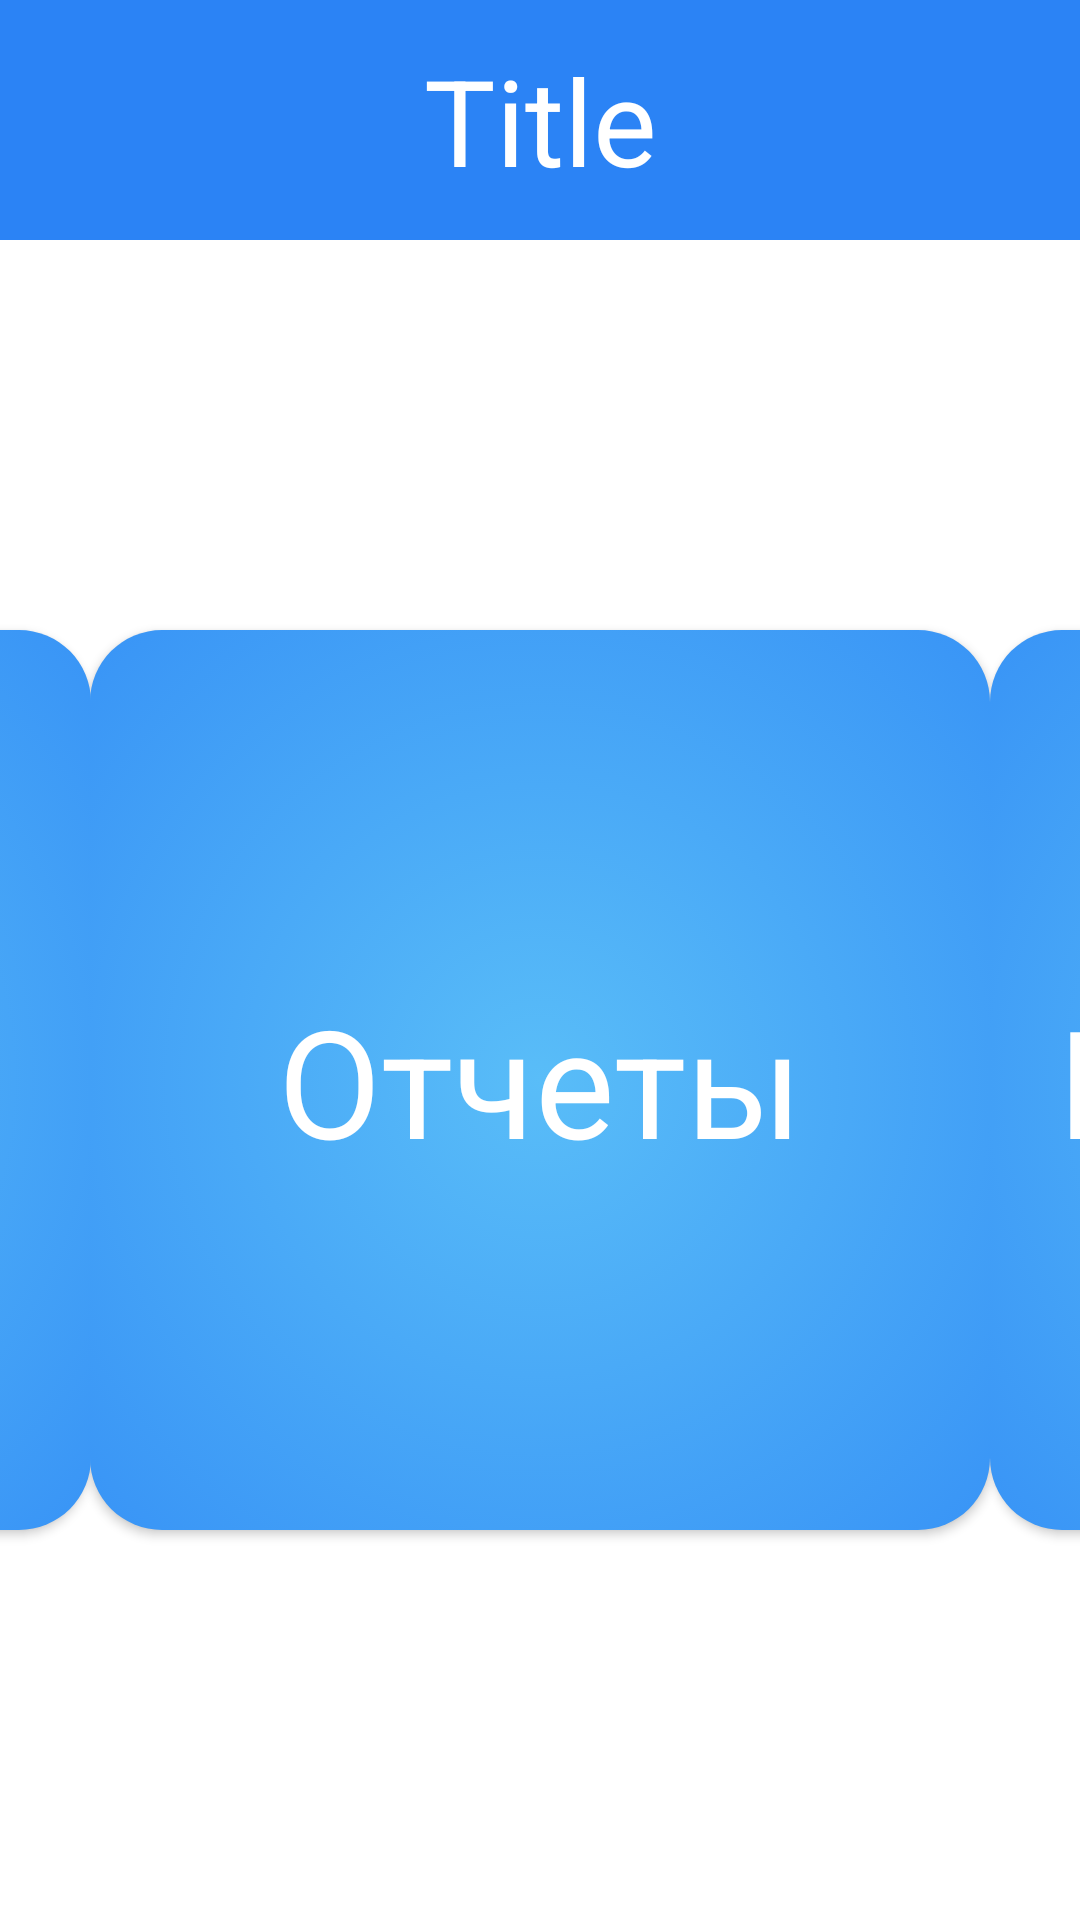

Write the Android layout XML for this screen, with the resource values it uses.
<!-- AndroidManifest.xml: application theme Theme.AgroTest -->
<!-- res/layout/fragment_home.xml -->
<?xml version="1.0" encoding="utf-8"?>
<androidx.constraintlayout.widget.ConstraintLayout
    xmlns:android="http://schemas.android.com/apk/res/android"
    xmlns:app="http://schemas.android.com/apk/res-auto"
    android:layout_width="match_parent"
    android:layout_height="match_parent">

    <include
        android:id="@+id/tabbar_view"
        layout="@layout/l_tabbar_layout" />

    <Button
        android:id="@+id/weights_button"
        style="@style/Button.Default.Enabled"
        android:layout_width="300dp"
        android:layout_height="300dp"
        android:background="@drawable/d_menu_button_background"
        android:text="Весы"
        android:textSize="50sp"
        app:layout_constraintBottom_toBottomOf="parent"
        app:layout_constraintEnd_toStartOf="@id/reports_button"
        app:layout_constraintStart_toStartOf="parent"
        app:layout_constraintTop_toBottomOf="@id/tabbar_view" />

    <Button
        android:id="@+id/reports_button"
        style="@style/Button.Default.Enabled"
        android:layout_width="300dp"
        android:layout_height="300dp"
        android:background="@drawable/d_menu_button_background"
        android:text="Отчеты"
        android:textSize="50sp"
        app:layout_constraintBottom_toBottomOf="parent"
        app:layout_constraintEnd_toStartOf="@id/settings_button"
        app:layout_constraintStart_toEndOf="@id/weights_button"
        app:layout_constraintTop_toBottomOf="@id/tabbar_view" />

    <Button
        android:id="@+id/settings_button"
        style="@style/Button.Default.Enabled"
        android:layout_width="300dp"
        android:layout_height="300dp"
        android:background="@drawable/d_menu_button_background"
        android:text="Настройки"
        android:textSize="50sp"
        app:layout_constraintBottom_toBottomOf="parent"
        app:layout_constraintEnd_toEndOf="parent"
        app:layout_constraintStart_toEndOf="@id/reports_button"
        app:layout_constraintTop_toBottomOf="@id/tabbar_view" />

</androidx.constraintlayout.widget.ConstraintLayout>
<!-- res/layout/l_tabbar_layout.xml (included above) -->
<?xml version="1.0" encoding="utf-8"?>
<androidx.constraintlayout.widget.ConstraintLayout
    xmlns:android="http://schemas.android.com/apk/res/android"
    xmlns:app="http://schemas.android.com/apk/res-auto"
    xmlns:tools="http://schemas.android.com/tools"
    android:layout_width="match_parent"
    android:layout_height="80dp"
    android:background="@color/blue">

    <TextView
        android:id="@+id/title"
        android:layout_width="wrap_content"
        android:layout_height="match_parent"
        android:gravity="center"
        android:textColor="@color/white"
        android:textSize="40sp"
        app:layout_constraintBottom_toBottomOf="parent"
        app:layout_constraintEnd_toEndOf="parent"
        app:layout_constraintStart_toStartOf="parent"
        app:layout_constraintTop_toTopOf="parent"
        tools:text="Title" />

    <FrameLayout
        android:id="@+id/back_arrow_layout"
        android:layout_width="80dp"
        android:layout_height="match_parent"
        app:layout_constraintStart_toStartOf="parent"
        android:visibility="gone">

        <ImageView
            android:id="@+id/back_arrow"
            android:layout_width="match_parent"
            android:layout_height="match_parent"
            android:src="@drawable/ic_arrow_back"/>

    </FrameLayout>

</androidx.constraintlayout.widget.ConstraintLayout>
<!-- resources referenced by this layout -->
<resources>
  <color name="blue">#2B83F5</color>
  <color name="white">#FFFFFFFF</color>
  <!-- drawable d_menu_button_background (drawable) -->
  <?xml version="1.0" encoding="utf-8"?>
  <ripple xmlns:android="http://schemas.android.com/apk/res/android"
      android:color="?colorControlHighlight">
  
      <item android:drawable="@drawable/d_menu_button" />
  
  </ripple>
  <style name="Button.Default.Enabled" parent="android:Widget.Button">
          <item name="android:layout_height">50dp</item>
          <item name="android:background">@drawable/d_menu_button_background</item>
          <item name="backgroundTint">@null</item>
          <item name="android:textSize">18sp</item>
          <item name="android:textColor">@android:color/white</item>
          <item name="android:textAllCaps">false</item>
      </style>
  <style name="Theme.AgroTest" parent="Theme.MaterialComponents.DayNight.NoActionBar">
          
          <item name="colorPrimary">@color/purple_500</item>
          <item name="colorPrimaryVariant">@color/purple_700</item>
          <item name="colorOnPrimary">@color/white</item>
          
          <item name="colorSecondary">@color/teal_200</item>
          <item name="colorSecondaryVariant">@color/teal_700</item>
          <item name="colorOnSecondary">@color/black</item>
          
          <item name="android:statusBarColor" tools:targetApi="l">?attr/colorPrimaryVariant</item>
          
          <item name="android:windowTranslucentNavigation">true</item>
      </style>
  <!-- drawable d_menu_button (drawable) -->
  <?xml version="1.0" encoding="utf-8"?>
  <selector xmlns:android="http://schemas.android.com/apk/res/android">
      <item android:state_enabled="true">
          <shape>
              <corners android:radius="24dp" />
              <gradient
                  android:endColor="@color/blue"
                  android:gradientRadius="300dp"
                  android:startColor="@color/light_blue"
                  android:type="radial" />
          </shape>
      </item>
      <item android:state_enabled="false">
          <shape>
              <corners android:radius="100dp" />
              <solid android:color="@color/blue" />
          </shape>
      </item>
  </selector>
  <color name="purple_500">#FF6200EE</color>
  <color name="purple_700">#FF3700B3</color>
  <color name="teal_200">#FF03DAC5</color>
  <color name="teal_700">#FF018786</color>
  <color name="black">#FF000000</color>
  <color name="light_blue">#59BDF8</color>
</resources>
